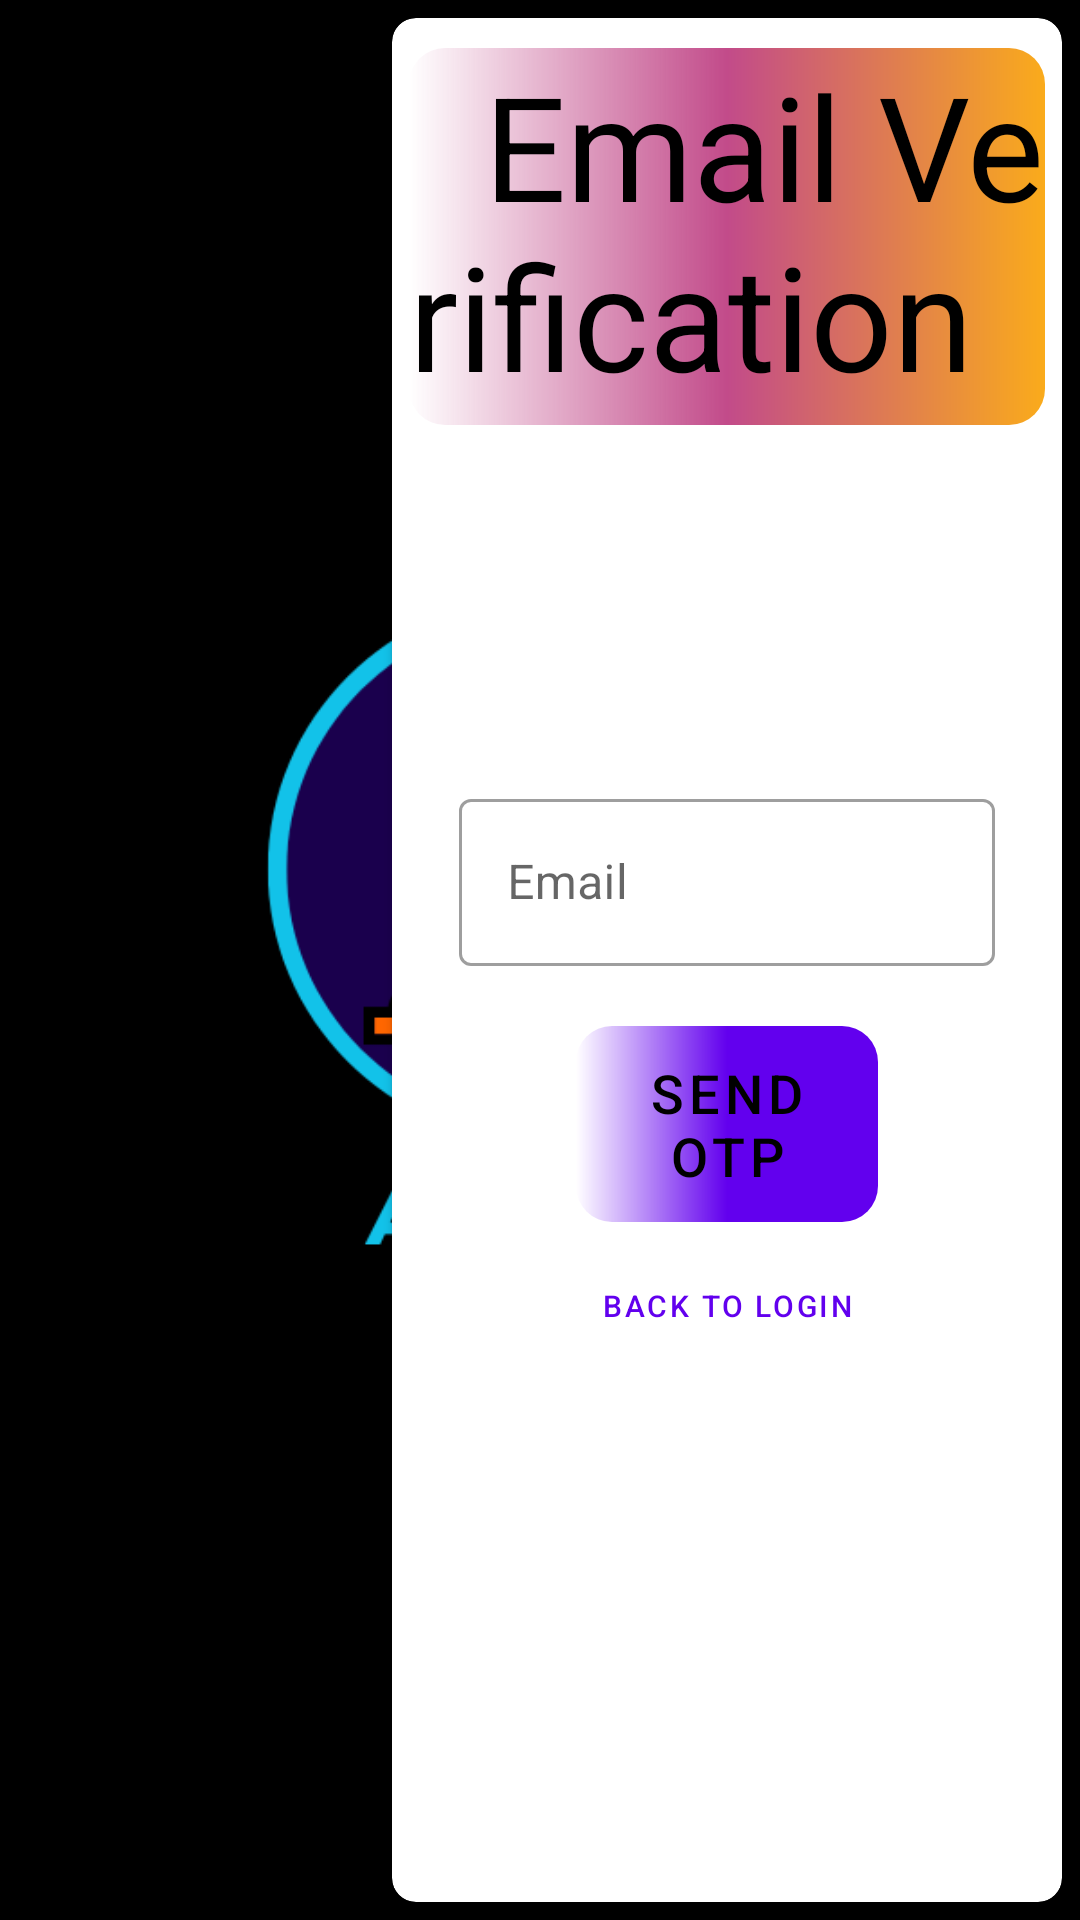

Layout XML and referenced resources for this Android screen:
<!-- AndroidManifest.xml: application theme splash_screen_theme -->
<!-- res/layout/fragment_forgot_password.xml -->
<?xml version="1.0" encoding="utf-8"?>
<androidx.constraintlayout.widget.ConstraintLayout xmlns:android="http://schemas.android.com/apk/res/android"
    xmlns:tools="http://schemas.android.com/tools"
    xmlns:app="http://schemas.android.com/apk/res-auto"
    android:layout_width="match_parent"
    android:layout_height="match_parent"
    android:background="?background"
    tools:context=".login.signup_page">

    <androidx.cardview.widget.CardView
        android:layout_width="0dp"
        android:layout_height="0dp"
        app:layout_constraintWidth_percent=".62"
        app:cardCornerRadius="8dp"
        android:backgroundTint="?backgroundColor"
        app:layout_constraintTop_toTopOf="parent"
        app:layout_constraintBottom_toBottomOf="parent"
        app:layout_constraintEnd_toEndOf="parent"
        android:layout_margin="6dp"
        >

        <androidx.constraintlayout.widget.ConstraintLayout
            android:layout_width="match_parent"
            android:layout_height="match_parent">

            <TextView
                android:layout_width="0dp"
                android:layout_height="0dp"
                app:layout_constraintWidth_percent=".95"
                app:layout_constraintHeight_percent=".2"
                android:textColor="?colorOnSecondary"
                android:text="  Email Verification  "
                android:textAlignment="center"
                android:autoSizeTextType="uniform"
                android:background="@drawable/purple_gold_gradient"
                app:layout_constraintEnd_toEndOf="parent"
                app:layout_constraintTop_toTopOf="parent"
                app:layout_constraintStart_toStartOf="parent"
                android:layout_marginTop="10dp"/>

            <com.google.android.material.textfield.TextInputLayout
                android:id="@+id/forgetpassword_email_input"
                style="@style/Widget.MaterialComponents.TextInputLayout.OutlinedBox"
                android:layout_width="0dp"
                android:layout_height="wrap_content"
                app:layout_constraintWidth_percent=".8"
                app:layout_constraintVertical_bias=".45"
                app:layout_constraintBottom_toBottomOf="parent"
                app:layout_constraintEnd_toEndOf="parent"
                app:layout_constraintStart_toStartOf="parent"
                app:layout_constraintTop_toTopOf="parent">

                <com.google.android.material.textfield.TextInputEditText
                    android:id="@+id/forgotpassword_email_edittext"
                    android:layout_width="match_parent"
                    android:layout_height="wrap_content"
                    android:imeOptions="flagNoExtractUi"
                    android:hint="Email" />
            </com.google.android.material.textfield.TextInputLayout>

            <com.google.android.material.button.MaterialButton
                android:id="@+id/send_otp_button"
                android:layout_width="0dp"
                android:layout_height="wrap_content"
                android:layout_marginTop="20dp"
                android:background="@drawable/purple_gold_gradient"
                app:layout_constraintEnd_toEndOf="parent"
                app:layout_constraintStart_toStartOf="parent"
                app:layout_constraintTop_toBottomOf="@+id/forgetpassword_email_input"
                app:layout_constraintWidth_percent=".45"
                android:text="Send OTP"
                android:textAlignment="center"
                android:textSize="18dp"
                android:textColor="?colorOnSecondary"
                />

            <Button
                android:id="@+id/to_login_button"
                style="@style/Widget.MaterialComponents.Button.TextButton"
                android:layout_width="wrap_content"
                android:layout_height="wrap_content"
                android:text="Back To Login"
                android:textSize="10sp"
                android:layout_marginTop="4dp"
                app:layout_constraintEnd_toEndOf="@+id/send_otp_button"
                app:layout_constraintStart_toStartOf="@+id/send_otp_button"
                app:layout_constraintTop_toBottomOf="@+id/send_otp_button"/>

        </androidx.constraintlayout.widget.ConstraintLayout>

    </androidx.cardview.widget.CardView>


</androidx.constraintlayout.widget.ConstraintLayout>
<!-- resources referenced by this layout -->
<resources>
  <!-- drawable purple_gold_gradient (drawable) -->
  <?xml version="1.0" encoding="utf-8"?>
  <shape xmlns:android="http://schemas.android.com/apk/res/android" android:shape="rectangle">
      <corners android:radius="12dp"/>
      <gradient android:startColor="?android:startColor"
          android:centerColor="#C24B8A"
          android:endColor="#FAAB1B"/>
  </shape>
  <style name="splash_screen_theme" parent="Theme.MaterialComponents.DayNight.NoActionBar">
          <item name="android:windowBackground">@drawable/splash_screen</item>
          <item name="android:statusBarColor">@color/black</item>
      </style>
  <!-- drawable splash_screen (drawable) -->
  <?xml version="1.0" encoding="utf-8"?>
  <layer-list xmlns:android="http://schemas.android.com/apk/res/android"
      xmlns:tools="http://schemas.android.com/tools">
      <item android:drawable="@color/black"/>
      <item android:drawable="@drawable/auction"
          android:height="300dp"
          android:width="300dp"
          android:gravity="center" />
  </layer-list>
  <color name="black">#FF000000</color>
  <!-- drawable auction: png bitmap (drawable, 24121 bytes) -->
</resources>
